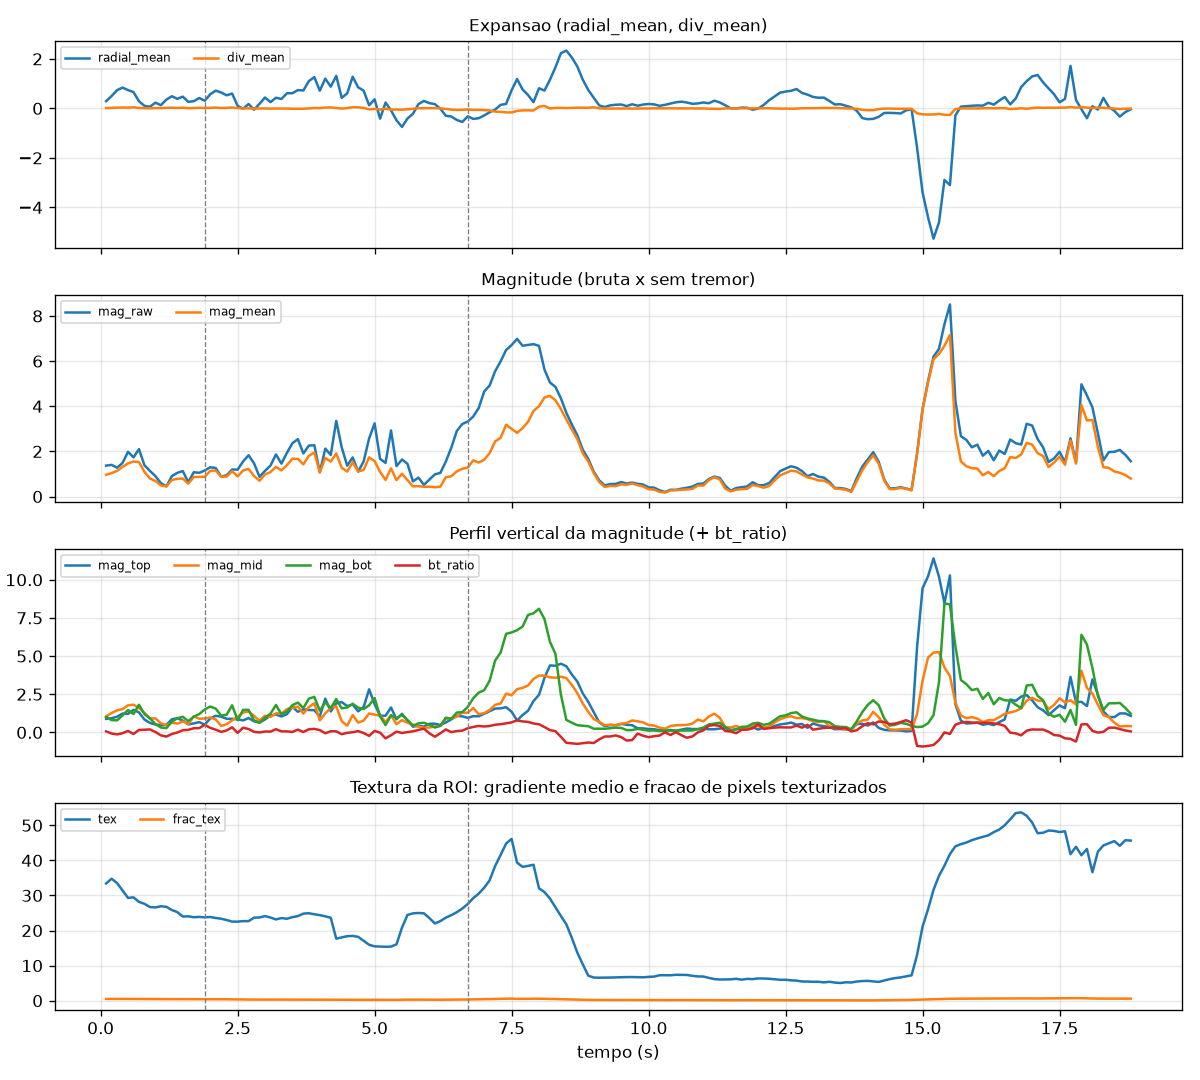

Data behind this chart, as committed beside it:
frame_idx, t, radial_mean, div_mean, mag_raw, mag_mean, mag_top, mag_mid, mag_bot, bt_ratio, tex, frac_tex
1, 0.1, 0.293, 0.01156, 1.369, 0.9653, 0.8872, 1.043, 1.009, 0.06444, 33.42, 0.4986
2, 0.2, 0.499, 0.02155, 1.402, 1.037, 0.9331, 1.271, 0.8074, -0.07224, 34.77, 0.5122
3, 0.3, 0.7368, 0.02974, 1.279, 1.137, 1.027, 1.443, 0.7895, -0.1308, 33.54, 0.5043
4, 0.4, 0.8392, 0.03598, 1.487, 1.313, 1.236, 1.523, 1.111, -0.05318, 31.41, 0.4962
5, 0.5, 0.7391, 0.02856, 1.98, 1.467, 1.214, 1.771, 1.471, 0.09581, 29.3, 0.4763
6, 0.6, 0.6584, 0.04567, 1.736, 1.551, 1.478, 1.818, 1.203, -0.1025, 29.46, 0.4834
7, 0.7, 0.2868, 0.01596, 2.099, 1.525, 1.311, 1.602, 1.811, 0.1603, 28.16, 0.4644
8, 0.8, 0.1028, 0.009725, 1.384, 1.093, 0.8429, 1.281, 1.197, 0.1737, 27.62, 0.4736
9, 0.9, 0.06606, 0.002133, 1.135, 0.7983, 0.6189, 0.9102, 0.9221, 0.1967, 26.7, 0.455
10, 1.0, 0.2307, 0.01223, 0.9026, 0.6887, 0.5173, 0.9194, 0.5445, 0.02565, 26.59, 0.4465
11, 1.1, 0.1291, 0.01326, 0.597, 0.4965, 0.4751, 0.5954, 0.3219, -0.1922, 26.92, 0.4534
12, 1.2, 0.3529, 0.01922, 0.45, 0.4481, 0.4995, 0.4731, 0.2842, -0.2747, 26.76, 0.4434
13, 1.3, 0.4918, 0.02914, 0.9022, 0.7343, 0.8551, 0.6349, 0.6935, -0.1044, 25.85, 0.4481
14, 1.4, 0.385, 0.01436, 1.05, 0.7854, 0.9362, 0.5764, 0.9281, -0.004391, 25.25, 0.4417
15, 1.5, 0.475, 0.02807, 1.129, 0.7949, 0.7693, 0.718, 1.021, 0.1404, 23.99, 0.4303
16, 1.6, 0.2644, 0.009024, 0.633, 0.5704, 0.5242, 0.5421, 0.7367, 0.1685, 24.05, 0.4364
17, 1.7, 0.2901, 0.01564, 1.077, 0.8654, 0.5892, 1.049, 1.03, 0.2723, 23.79, 0.4256
18, 1.8, 0.4184, 0.02323, 1.051, 0.8716, 0.6743, 0.8963, 1.199, 0.28, 23.89, 0.4154
19, 1.9, 0.309, 0.01589, 1.152, 0.8741, 0.5071, 0.9097, 1.505, 0.4959, 23.75, 0.4113
20, 2.0, 0.5699, 0.02141, 1.296, 1.135, 0.9117, 0.98, 1.696, 0.3009, 23.86, 0.4098
21, 2.1, 0.7166, 0.03314, 1.265, 1.155, 1.09, 0.8532, 1.56, 0.1773, 23.58, 0.4167
22, 2.2, 0.6415, 0.01798, 0.8836, 0.8726, 1.027, 0.4233, 1.101, 0.03486, 23.36, 0.4123
23, 2.3, 0.5278, 0.02143, 0.9401, 0.8807, 0.8925, 0.5364, 1.162, 0.131, 23, 0.4022
24, 2.4, 0.5991, 0.03514, 1.199, 1.126, 0.8897, 0.79, 1.775, 0.3323, 22.54, 0.3728
25, 2.5, 0.1014, 0.01375, 1.191, 0.8891, 0.8555, 1.011, 0.8055, -0.03007, 22.54, 0.3607
26, 2.6, -0.0104, -0.001313, 1.552, 1.156, 0.7866, 1.299, 1.475, 0.3045, 22.68, 0.366
27, 2.7, 0.1767, 0.001153, 1.831, 1.225, 0.9405, 1.368, 1.477, 0.222, 22.67, 0.3156
28, 2.8, -0.05426, -0.005173, 1.468, 0.9071, 0.7272, 1.084, 0.7852, 0.03836, 23.68, 0.3166
29, 2.9, 0.1875, -0.002845, 0.8739, 0.7008, 0.6398, 0.7687, 0.6366, -0.002526, 23.72, 0.3194
30, 3.0, 0.4397, -0.001792, 1.136, 0.981, 0.8508, 1.094, 0.9537, 0.05702, 24.12, 0.3141
31, 3.1, 0.2517, -0.009985, 1.371, 1.083, 1.104, 1.014, 1.226, 0.05205, 23.7, 0.3075
32, 3.2, 0.43, -0.004594, 1.866, 1.318, 1.171, 1.253, 1.795, 0.2103, 23.16, 0.3031
33, 3.3, 0.3797, -0.007401, 1.458, 1.157, 1.043, 1.227, 1.193, 0.06694, 23.55, 0.3057
34, 3.4, 0.6093, -0.005025, 1.937, 1.39, 1.193, 1.526, 1.367, 0.06814, 23.36, 0.2867
35, 3.5, 0.6134, -0.01559, 2.363, 1.676, 1.671, 1.61, 1.786, 0.03309, 23.81, 0.2903
36, 3.6, 0.7383, -0.01311, 2.542, 1.668, 1.353, 1.691, 1.953, 0.1817, 24.12, 0.2871
37, 3.7, 0.7237, -0.01436, 1.908, 1.426, 1.507, 1.232, 1.592, 0.02757, 24.82, 0.2986
38, 3.8, 1.101, -0.002713, 2.256, 1.802, 1.468, 1.655, 2.211, 0.2019, 24.93, 0.301
39, 3.9, 1.263, 0.01718, 2.274, 1.951, 1.455, 1.909, 2.326, 0.2304, 24.63, 0.2998
40, 4.0, 0.7139, 0.009695, 1.078, 1.065, 1.048, 0.784, 1.423, 0.1518, 24.4, 0.2893
41, 4.1, 1.2, 0.0315, 2.123, 1.711, 2.213, 1.246, 1.971, -0.05784, 24.04, 0.265
42, 4.2, 0.8765, 0.0395, 1.842, 1.548, 1.371, 1.601, 1.598, 0.07634, 23.63, 0.2609
43, 4.3, 1.315, 0.01446, 3.353, 1.909, 1.898, 1.705, 2.186, 0.07035, 17.68, 0.24
44, 4.4, 0.4249, -0.009538, 2.179, 1.273, 1.987, 0.7394, 1.578, -0.1149, 18.02, 0.2416
45, 4.5, 0.606, 0.01182, 1.367, 1.105, 1.726, 0.4371, 1.633, -0.02777, 18.39, 0.2484
46, 4.6, 1.277, 0.04926, 1.733, 1.519, 1.823, 1.135, 1.878, 0.01484, 18.46, 0.2554
47, 4.7, 0.8506, 0.04359, 1.102, 1.113, 1.377, 0.6438, 1.622, 0.08163, 18.2, 0.2587
48, 4.8, 0.7183, 0.02112, 1.557, 1.179, 1.661, 0.7744, 1.532, -0.04056, 17.08, 0.242
49, 4.9, 0.1237, -0.03828, 2.575, 1.736, 2.822, 1.241, 1.775, -0.2277, 15.94, 0.2293
50, 5.0, 0.3663, -0.01987, 3.242, 1.57, 1.852, 1.163, 2.252, 0.09747, 15.49, 0.2169
51, 5.1, -0.4143, -0.04849, 1.67, 1.09, 1.089, 1.104, 1.053, -0.01663, 15.43, 0.2117
52, 5.2, 0.236, -0.007957, 1.491, 0.7355, 1.093, 0.6696, 0.4803, -0.3895, 15.37, 0.2178
53, 5.3, -0.08017, -0.05202, 2.929, 1.248, 1.631, 1.121, 1.119, -0.1864, 15.41, 0.2259
54, 5.4, -0.4819, -0.04448, 1.347, 0.7272, 0.8547, 0.5357, 0.9421, 0.04866, 16.09, 0.2369
55, 5.5, -0.7496, -0.05287, 1.641, 1.009, 1.219, 0.8071, 1.133, -0.03628, 20.84, 0.2678
56, 5.6, -0.41, -0.0357, 1.45, 0.7316, 0.786, 0.6365, 0.8118, 0.01616, 24.45, 0.2876
57, 5.7, -0.2204, -0.01389, 0.6702, 0.447, 0.3766, 0.4966, 0.4346, 0.07142, 24.89, 0.2919
58, 5.8, 0.1737, 0.003967, 0.8384, 0.4606, 0.4337, 0.372, 0.5976, 0.159, 25.01, 0.2898
59, 5.9, 0.3004, 0.007348, 0.5167, 0.4311, 0.3811, 0.3104, 0.6312, 0.2471, 24.91, 0.2865
60, 6.0, 0.2133, 0.01491, 0.7499, 0.4353, 0.5672, 0.3192, 0.501, -0.06199, 23.54, 0.2715
... 128 more rows
